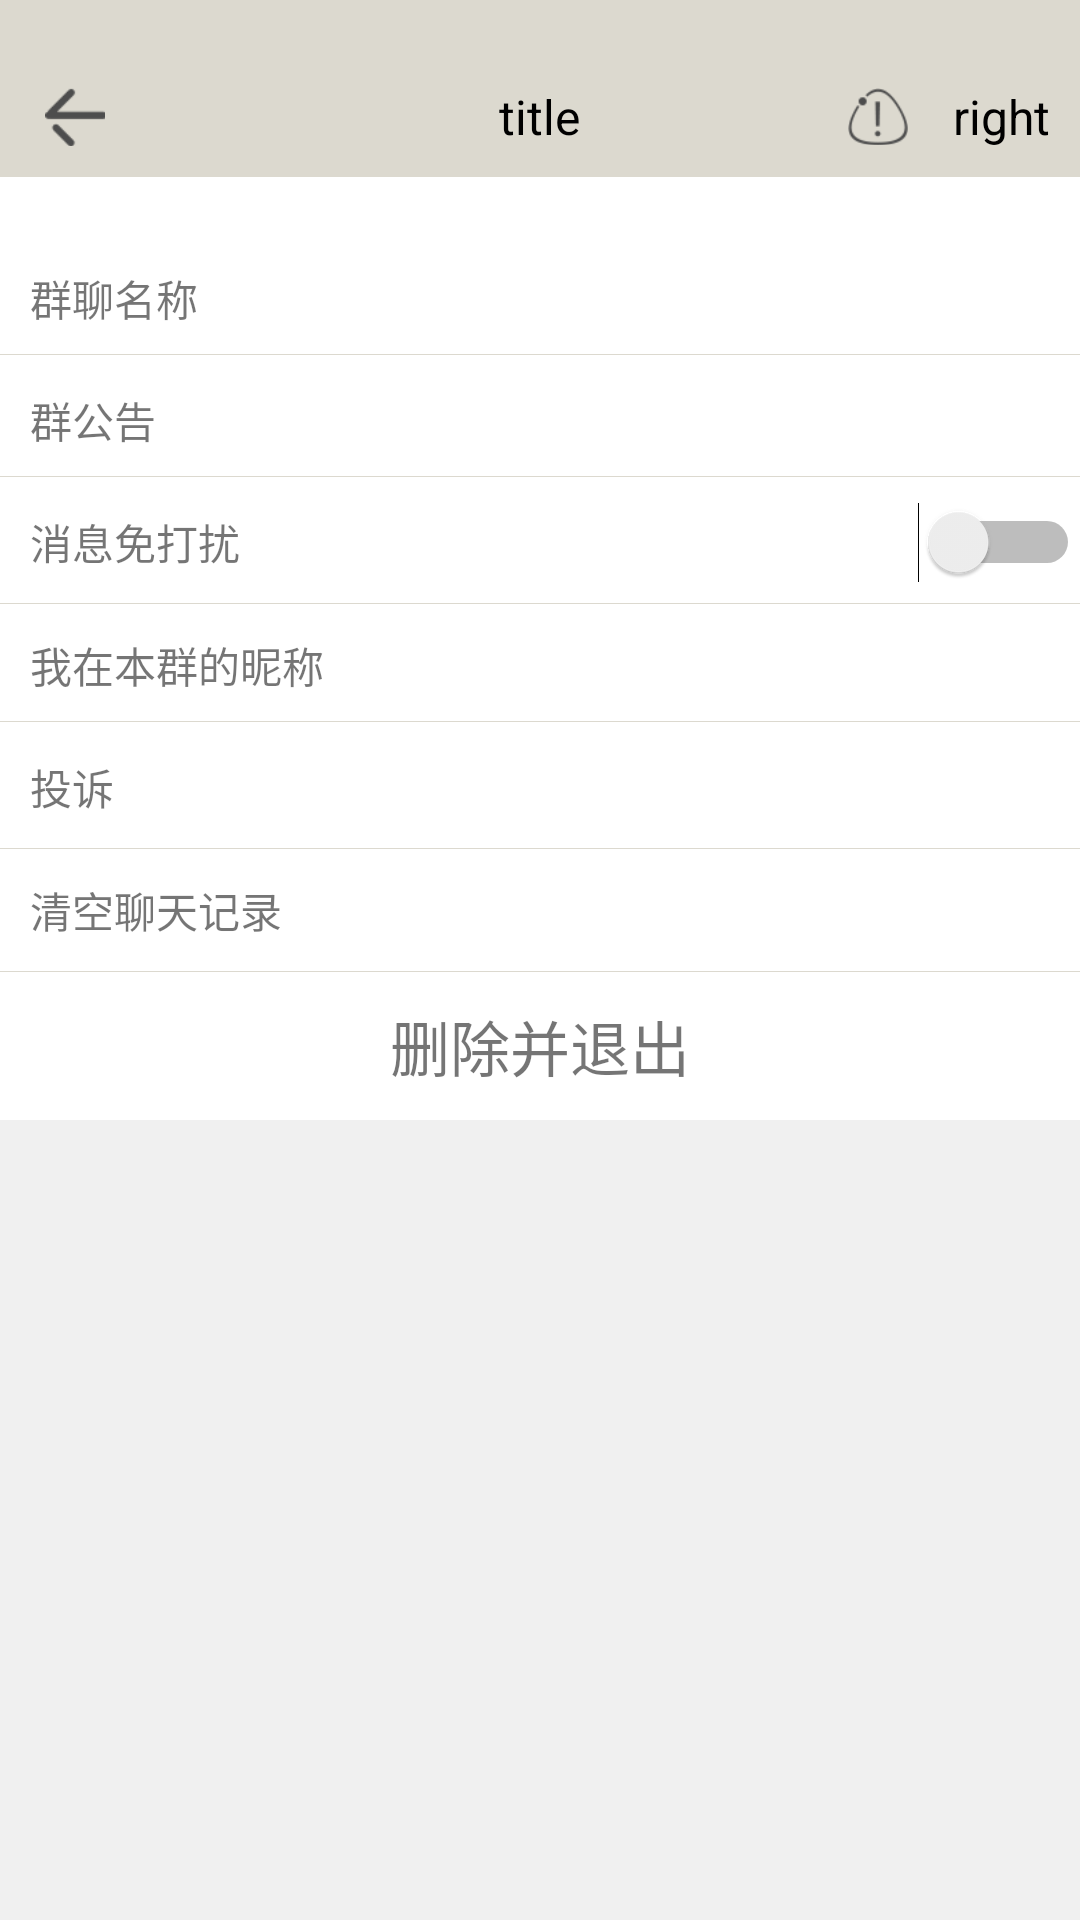

Android layout source for this screen:
<!-- AndroidManifest.xml: application theme AppTheme -->
<!-- res/layout/activity_group_message.xml -->
<?xml version="1.0" encoding="utf-8"?>
<LinearLayout xmlns:android="http://schemas.android.com/apk/res/android"
    xmlns:tools="http://schemas.android.com/tools"
    android:layout_width="match_parent"
    android:layout_height="match_parent"
    android:background="@color/gray3"
    android:orientation="vertical"
    tools:context="com.duanyou.lavimao.proj_duanyou.activity.GroupMessageActivity">

    <include layout="@layout/common_title" />

    <android.support.v7.widget.RecyclerView
        android:id="@+id/member_rv"
        android:layout_width="match_parent"
        android:layout_height="wrap_content"
        android:background="@color/white" />

    <LinearLayout
        android:layout_width="match_parent"
        android:layout_height="wrap_content"
        android:background="@color/white"
        android:orientation="vertical"
        android:paddingTop="20dp">

        <RelativeLayout
            android:layout_width="match_parent"
            android:layout_height="wrap_content">

            <TextView
                android:layout_width="wrap_content"
                android:layout_height="wrap_content"
                android:layout_margin="10dp"
                android:text="群聊名称" />

            <TextView
                android:id="@+id/name_tv"
                android:layout_width="wrap_content"
                android:layout_height="wrap_content"
                android:layout_alignParentRight="true"
                android:layout_margin="10dp"
                tools:text="name" />

            <View
                android:layout_width="match_parent"
                android:layout_height="1px"
                android:layout_below="@+id/name_tv"
                android:background="@color/gray" />

        </RelativeLayout>

        <RelativeLayout
            android:layout_width="match_parent"
            android:layout_height="wrap_content">

            <TextView
                android:layout_width="wrap_content"
                android:layout_height="wrap_content"
                android:layout_margin="10dp"
                android:text="群公告" />

            <TextView
                android:id="@+id/notice_tv"
                android:layout_width="wrap_content"
                android:layout_height="wrap_content"
                android:layout_alignParentRight="true"
                android:layout_margin="10dp"
                tools:text="name" />

            <View
                android:layout_width="match_parent"
                android:layout_height="1px"
                android:layout_below="@+id/notice_tv"
                android:background="@color/gray" />

        </RelativeLayout>

        <RelativeLayout
            android:layout_width="match_parent"
            android:layout_height="wrap_content">

            <TextView
                android:id="@+id/distance_tv"
                android:layout_width="wrap_content"
                android:layout_height="wrap_content"
                android:layout_margin="10dp"
                android:text="消息免打扰" />

            <Switch
                android:id="@+id/disturb_sw"
                android:layout_width="wrap_content"
                android:layout_height="wrap_content"
                android:layout_alignParentRight="true"
                android:layout_centerVertical="true" />

            <View
                android:layout_width="match_parent"
                android:layout_height="1px"
                android:layout_below="@+id/distance_tv"
                android:background="@color/gray" />

        </RelativeLayout>

        <RelativeLayout
            android:layout_width="match_parent"
            android:layout_height="wrap_content">

            <TextView
                android:layout_width="wrap_content"
                android:layout_height="wrap_content"
                android:layout_margin="10dp"
                android:text="我在本群的昵称" />

            <TextView
                android:id="@+id/nickname_tv"
                android:layout_width="wrap_content"
                android:layout_height="wrap_content"
                android:layout_alignParentRight="true"
                android:layout_margin="10dp"
                tools:text="nick name" />

            <View
                android:layout_width="match_parent"
                android:layout_height="1px"
                android:layout_below="@+id/nickname_tv"
                android:background="@color/gray" />

        </RelativeLayout>

        <RelativeLayout
            android:layout_width="match_parent"
            android:layout_height="wrap_content">

            <TextView
                android:id="@+id/complaint_tv"
                android:layout_width="wrap_content"
                android:layout_height="wrap_content"
                android:layout_margin="10dp"
                android:text="投诉" />

            <View
                android:layout_width="match_parent"
                android:layout_height="1px"
                android:layout_below="@+id/complaint_tv"
                android:background="@color/gray" />

        </RelativeLayout>

        <RelativeLayout
            android:layout_width="match_parent"
            android:layout_height="wrap_content">

            <TextView
                android:id="@+id/record_tv"
                android:layout_width="wrap_content"
                android:layout_height="wrap_content"
                android:layout_margin="10dp"
                android:text="清空聊天记录" />

            <View
                android:layout_width="match_parent"
                android:layout_height="1px"
                android:layout_below="@+id/record_tv"
                android:background="@color/gray" />

        </RelativeLayout>

        <TextView
            android:layout_width="wrap_content"
            android:layout_height="wrap_content"
            android:layout_gravity="center"
            android:layout_marginBottom="10dp"
            android:layout_marginTop="10dp"
            android:text="删除并退出"
            android:textColor="@color/red"
            android:textSize="20sp" />

    </LinearLayout>

</LinearLayout>
<!-- res/layout/common_title.xml (included above) -->
<?xml version="1.0" encoding="utf-8"?>
<LinearLayout xmlns:android="http://schemas.android.com/apk/res/android"
    xmlns:tools="http://schemas.android.com/tools"
    android:id="@+id/common_title"
    android:layout_width="match_parent"
    android:layout_height="wrap_content"
    android:background="@color/title"
    android:orientation="vertical">

    <TextView
        android:id="@+id/tv_fill_status_bar"
        android:layout_width="wrap_content"
        android:layout_height="wrap_content" />

    <RelativeLayout
        android:layout_width="match_parent"
        android:layout_height="40dp">

        <RelativeLayout
            android:id="@+id/nav_left"
            android:layout_width="wrap_content"
            android:layout_height="match_parent"
            android:layout_centerVertical="true">

            <ImageView
                android:id="@+id/iv_left"
                android:layout_width="20dp"
                android:layout_height="20dp"
                android:layout_centerVertical="true"
                android:layout_marginLeft="15dp"
                android:src="@drawable/black_back" />

        </RelativeLayout>

        <TextView
            android:id="@+id/nav_title"
            android:layout_width="wrap_content"
            android:layout_height="wrap_content"
            android:layout_centerInParent="true"
            android:layout_marginLeft="60dp"
            android:layout_marginRight="60dp"
            android:ellipsize="end"
            android:singleLine="true"
            android:textColor="@color/black"
            android:textSize="16sp"
            tools:text="title" />

        <LinearLayout
            android:id="@+id/nav_right"
            android:layout_width="wrap_content"
            android:layout_height="match_parent"
            android:layout_alignParentRight="true"
            android:layout_centerVertical="true"
            android:layout_marginRight="10dp"
            android:gravity="right|center_vertical">

            <ImageView
                android:id="@+id/nav_right_iv"
                android:layout_width="30dp"
                android:layout_height="30dp"
                android:layout_centerVertical="true"
                android:padding="5dp"
                android:scaleType="centerInside"
                tools:src="@drawable/jubao" />

            <TextView
                android:id="@+id/right_tv"
                android:layout_width="wrap_content"
                android:layout_height="wrap_content"
                android:paddingLeft="10dp"
                android:paddingVertical="5dp"
                android:textColor="@color/black"
                android:textSize="16sp"


                tools:text="right" />
        </LinearLayout>

    </RelativeLayout>
</LinearLayout>
<!-- resources referenced by this layout -->
<resources>
  <color name="black">#000000</color>
  <color name="gray">#dcd9cf</color>
  <color name="gray3">#F0F0F0</color>
  <color name="title">#dcd9cf</color>
  <color name="white">#ffffff</color>
  <!-- drawable black_back: png bitmap (drawable-hdpi, 1422 bytes) -->
  <!-- drawable jubao: png bitmap (drawable-hdpi, 1983 bytes) -->
  <style name="AppTheme" parent="Theme.AppCompat.Light.NoActionBar">
          
          <item name="colorPrimary">@color/colorPrimary</item>
          <item name="colorPrimaryDark">@color/colorPrimary</item>
          <item name="colorAccent">@color/colorAccent</item>
          <item name="android:windowNoTitle">true</item>
          <item name="android:windowActionBar">false</item>
      </style>
  <color name="colorPrimary">#3F51B5</color>
  <color name="colorAccent">#FF4081</color>
</resources>
